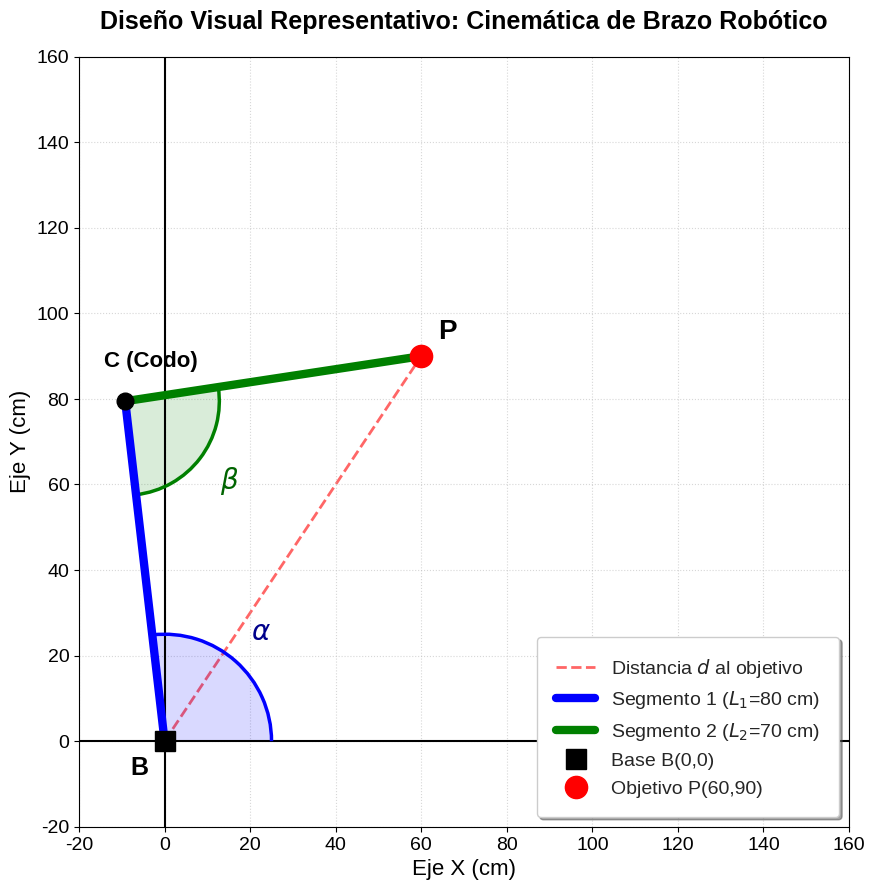

This figure's Python source:
import matplotlib.pyplot as plt
import matplotlib.patches as patches
import numpy as np

# =========================================
# 1. PARÁMETROS DEL BRAZO ROBÓTICO
# =========================================
L1 = 80  # Longitud del Segmento 1 (cm)
L2 = 70  # Longitud del Segmento 2 (cm)

# Punto objetivo a alcanzar (P)
Px = 60
Py = 90

# =========================================
# 2. CÁLCULO CINEMÁTICO (Oculto, solo para renderizado)
# =========================================
# Distancia hipotenusa (d)
d = np.hypot(Px, Py)

# Ángulo interno del codo (Beta)
cos_beta = (L1**2 + L2**2 - d**2) / (2 * L1 * L2)
beta_rad = np.arccos(cos_beta)
beta_deg = np.degrees(beta_rad)

# Ángulo de elevación (Alpha)
gamma_rad = np.arctan2(Py, Px)
cos_delta = (L1**2 + d**2 - L2**2) / (2 * L1 * d)
delta_rad = np.arccos(cos_delta)
alpha_rad = gamma_rad + delta_rad
alpha_deg = np.degrees(alpha_rad)

# Coordenadas de la articulación del codo (C)
codo_x = L1 * np.cos(alpha_rad)
codo_y = L1 * np.sin(alpha_rad)

# =========================================
# 3. DISEÑO VISUAL REPRESENTATIVO
# =========================================
fig, ax = plt.subplots(figsize=(10, 10))
plt.style.use('seaborn-v0_8-white')

# 3.1. Trazar la hipotenusa primero (al fondo)
ax.plot([0, Px], [0, Py], 'r--', alpha=0.6, linewidth=2, label='Distancia $d$ al objetivo', zorder=1)

# 3.2. DIBUJO DE LAS ÁREAS SOMBREADAS (zorder=2)
# --- Ángulo Alpha (Base) ---
r_arc_base = 25
alpha_shading = patches.Wedge((0, 0), r_arc_base, 0, alpha_deg, color='blue', alpha=0.15, zorder=2)
alpha_arc_line = patches.Arc((0, 0), r_arc_base*2, r_arc_base*2, angle=0, theta1=0, theta2=alpha_deg, color='blue', linewidth=2.5, zorder=3)
ax.add_patch(alpha_shading)
ax.add_patch(alpha_arc_line)

# --- Ángulo Beta (Codo) ---
theta_C_to_B = np.degrees(np.arctan2(-codo_y, -codo_x)) % 360
theta_C_to_P = np.degrees(np.arctan2(Py - codo_y, Px - codo_x)) % 360

start_angle = min(theta_C_to_B, theta_C_to_P)
end_angle = max(theta_C_to_B, theta_C_to_P)
if end_angle - start_angle > 180:
    start_angle, end_angle = end_angle, start_angle + 360

r_arc_elbow = 22
beta_shading = patches.Wedge((codo_x, codo_y), r_arc_elbow, start_angle, end_angle, color='green', alpha=0.15, zorder=2)
beta_arc_line = patches.Arc((codo_x, codo_y), r_arc_elbow*2, r_arc_elbow*2, angle=0, theta1=start_angle, theta2=end_angle, color='green', linewidth=2.5, zorder=3)
ax.add_patch(beta_shading)
ax.add_patch(beta_arc_line)

# 3.3. Trazar Segmentos sobre los sombreados (zorder=4)
ax.plot([0, codo_x], [0, codo_y], 'b-', linewidth=6, label=f'Segmento 1 ($L_1$={L1} cm)', zorder=4)
ax.plot([codo_x, Px], [codo_y, Py], 'g-', linewidth=6, label=f'Segmento 2 ($L_2$={L2} cm)', zorder=4)

# 3.4. Marcar los Nodos encima de todo (zorder=5)
ax.plot(0, 0, 'ks', markersize=14, label='Base B(0,0)', zorder=5)
ax.plot(codo_x, codo_y, 'ko', markersize=12, zorder=5)
ax.plot(Px, Py, 'ro', markersize=16, label=f'Objetivo P({Px},{Py})', zorder=5)

# 3.5. Textos y Etiquetas ajustados (Simbología Teórica)
# Texto Alpha (Solo la incógnita)
ax.text(r_arc_base * 1.35 * np.cos(np.radians(alpha_deg/2)), 
        r_arc_base * 1.35 * np.sin(np.radians(alpha_deg/2)), 
        r'$\alpha$', 
        fontsize=20, color='darkblue', fontweight='bold', ha='center', va='center')

# Texto Beta (Solo la incógnita)
mid_angle_beta = np.radians((start_angle + end_angle) / 2)
ax.text(codo_x + r_arc_elbow * 1.4 * np.cos(mid_angle_beta), 
        codo_y + r_arc_elbow * 1.4 * np.sin(mid_angle_beta), 
        r'$\beta$', 
        fontsize=20, color='darkgreen', fontweight='bold', ha='center', va='center')

# Etiquetas de vértices
ax.text(-8, -8, 'B', fontsize=18, fontweight='bold', color='black')
ax.text(codo_x - 5, codo_y + 8, 'C (Codo)', fontsize=16, fontweight='bold', color='black')
ax.text(Px + 4, Py + 4, 'P', fontsize=20, fontweight='bold', color='black')

# 3.6. Configuraciones Generales
ax.set_xlim(-20, 160)
ax.set_ylim(-20, 160)
ax.set_aspect('equal')
ax.axhline(0, color='black', linewidth=1.5)
ax.axvline(0, color='black', linewidth=1.5)

ax.set_title("Diseño Visual Representativo: Cinemática de Brazo Robótico", fontsize=18, fontweight='bold', pad=20)
ax.set_xlabel("Eje X (cm)", fontsize=16)
ax.set_ylabel("Eje Y (cm)", fontsize=16)
ax.tick_params(axis='both', which='major', labelsize=14)
ax.grid(True, linestyle=':', alpha=0.5)
ax.legend(loc='lower right', fontsize=14, frameon=True, shadow=True, borderpad=1)

# Guardar
output_filename = "Diseno_Brazo_Robotico_Teorico.png"
plt.savefig(output_filename, dpi=300, bbox_inches='tight')
print(f"✅ Diseño visual teórico generado y guardado como '{output_filename}'.")
plt.show()
